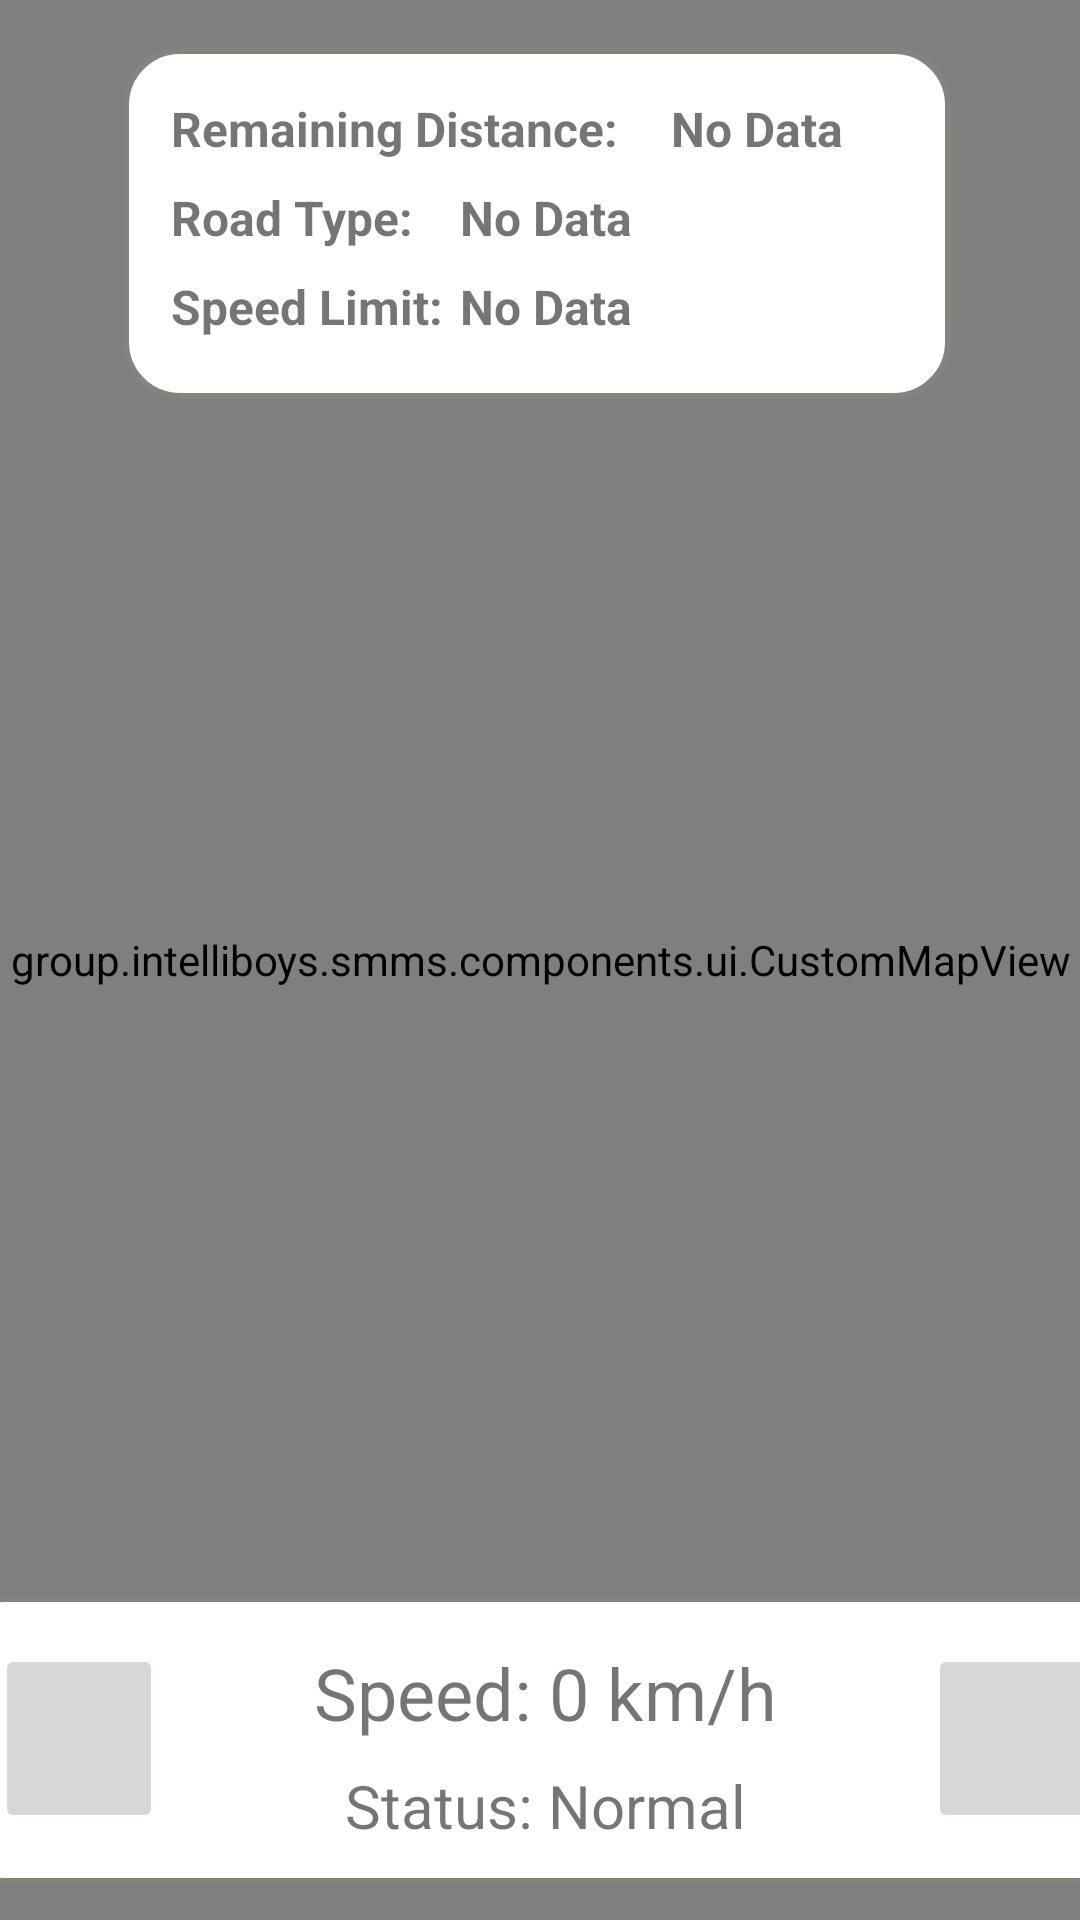

Here is an Android app screen rendered from its layout file. Give the layout XML and the strings, colors and styles it references.
<!-- AndroidManifest.xml: application theme Theme.SMMS -->
<!-- res/layout/fragment_driving_mode.xml -->
<?xml version="1.0" encoding="utf-8"?>
<androidx.constraintlayout.widget.ConstraintLayout xmlns:android="http://schemas.android.com/apk/res/android"
    xmlns:app="http://schemas.android.com/apk/res-auto"
    android:layout_width="match_parent"
    android:layout_height="match_parent">

    <group.intelliboys.smms.components.ui.CustomMapView
        android:id="@+id/drivingModeMapView"
        android:layout_width="match_parent"
        android:layout_height="match_parent" />

    <LinearLayout
        android:id="@+id/linearLayout2"
        android:layout_width="400dp"
        android:layout_height="96dp"
        android:layout_alignParentBottom="true"
        android:background="@drawable/custom_input"
        android:orientation="horizontal"
        android:padding="16dp"
        app:layout_constraintBottom_toBottomOf="parent"
        app:layout_constraintEnd_toEndOf="parent"
        app:layout_constraintHorizontal_bias="0.454"
        app:layout_constraintStart_toStartOf="parent"
        app:layout_constraintTop_toBottomOf="@+id/linearLayout"
        app:layout_constraintVertical_bias="0.971">

        <ImageButton
            android:id="@+id/leftWarningIcon"
            android:layout_width="56dp"
            android:layout_height="63dp"
            android:contentDescription="@string/circle" />

        <LinearLayout
            android:layout_width="239dp"
            android:layout_height="wrap_content"
            android:layout_weight="1"
            android:gravity="center"
            android:orientation="vertical">

            <TextView
                android:id="@+id/speedTextView"
                android:layout_width="wrap_content"
                android:layout_height="wrap_content"
                android:text="@string/speed_0_km_h"
                android:textSize="24sp" />

            <TextView
                android:id="@+id/statusTextView"
                android:layout_width="wrap_content"
                android:layout_height="wrap_content"
                android:paddingTop="8dp"
                android:text="@string/status_normal"
                android:textSize="20sp" />
        </LinearLayout>

        <ImageButton
            android:id="@+id/rightWarningIcon"
            android:layout_width="57dp"
            android:layout_height="63dp"
            android:contentDescription="@string/circle"
            android:scaleType="centerInside" />

    </LinearLayout>

    <androidx.constraintlayout.widget.ConstraintLayout
        android:id="@+id/linearLayout"
        android:layout_width="276dp"
        android:layout_height="117dp"
        android:layout_marginTop="16dp"
        android:background="@drawable/custom_input"
        android:orientation="horizontal"
        app:layout_constraintEnd_toEndOf="parent"
        app:layout_constraintHorizontal_bias="0.487"
        app:layout_constraintStart_toStartOf="parent"
        app:layout_constraintTop_toTopOf="parent">

        <TextView
            android:id="@+id/textView9"
            android:layout_width="wrap_content"
            android:layout_height="wrap_content"
            android:layout_marginStart="16dp"
            android:layout_marginTop="16dp"
            android:text="Remaining Distance:"
            android:textSize="16sp"
            android:textStyle="bold"
            app:layout_constraintBottom_toTopOf="@+id/textView10"
            app:layout_constraintStart_toStartOf="parent"
            app:layout_constraintTop_toTopOf="parent"
            app:layout_constraintVertical_bias="0.0" />

        <TextView
            android:id="@+id/textView10"
            android:layout_width="wrap_content"
            android:layout_height="wrap_content"
            android:layout_marginStart="16dp"
            android:layout_marginBottom="8dp"
            android:text="Road Type:"
            android:textSize="16sp"
            android:textStyle="bold"
            app:layout_constraintBottom_toTopOf="@+id/textView11"
            app:layout_constraintStart_toStartOf="parent" />

        <TextView
            android:id="@+id/textView11"
            android:layout_width="wrap_content"
            android:layout_height="wrap_content"
            android:layout_marginStart="16dp"
            android:layout_marginBottom="20dp"
            android:text="Speed Limit:"
            android:textSize="16sp"
            android:textStyle="bold"
            app:layout_constraintBottom_toBottomOf="parent"
            app:layout_constraintStart_toStartOf="parent" />

        <TextView
            android:id="@+id/remainingDistance"
            android:layout_width="wrap_content"
            android:layout_height="wrap_content"
            android:text="No Data"
            android:textSize="16sp"
            android:textStyle="bold"
            app:layout_constraintBottom_toBottomOf="@+id/textView9"
            app:layout_constraintEnd_toEndOf="parent"
            app:layout_constraintHorizontal_bias="0.823"
            app:layout_constraintStart_toStartOf="@+id/textView9"
            app:layout_constraintTop_toTopOf="@+id/textView9"
            app:layout_constraintVertical_bias="0.0" />

        <TextView
            android:id="@+id/roadType"
            android:layout_width="wrap_content"
            android:layout_height="wrap_content"
            android:text="No Data"
            android:textSize="16sp"
            android:textStyle="bold"
            app:layout_constraintBottom_toBottomOf="@+id/textView10"
            app:layout_constraintEnd_toEndOf="parent"
            app:layout_constraintHorizontal_bias="0.476"
            app:layout_constraintStart_toStartOf="@+id/textView10"
            app:layout_constraintTop_toTopOf="@+id/textView10"
            app:layout_constraintVertical_bias="1.0" />

        <TextView
            android:id="@+id/speedLimit"
            android:layout_width="wrap_content"
            android:layout_height="wrap_content"
            android:text="No Data"
            android:textSize="16sp"
            android:textStyle="bold"
            app:layout_constraintBottom_toBottomOf="@+id/textView11"
            app:layout_constraintEnd_toEndOf="parent"
            app:layout_constraintHorizontal_bias="0.476"
            app:layout_constraintStart_toStartOf="@+id/textView11"
            app:layout_constraintTop_toTopOf="@+id/textView11"
            app:layout_constraintVertical_bias="0.0" />
    </androidx.constraintlayout.widget.ConstraintLayout>

    <Button
        android:id="@+id/backToDrivingBtn"
        android:layout_width="200dp"
        android:layout_height="68dp"
        android:text="BACK TO DRIVING"
        android:textSize="16sp"
        android:textStyle="bold"
        android:visibility="invisible"
        app:layout_constraintBottom_toTopOf="@+id/linearLayout2"
        app:layout_constraintEnd_toEndOf="parent"
        app:layout_constraintHorizontal_bias="0.492"
        app:layout_constraintStart_toStartOf="parent"
        app:layout_constraintTop_toBottomOf="@+id/linearLayout"
        app:layout_constraintVertical_bias="0.967" />
</androidx.constraintlayout.widget.ConstraintLayout>
<!-- resources referenced by this layout -->
<resources>
  <!-- drawable custom_input (drawable) -->
  <?xml version="1.0" encoding="utf-8"?>
  <selector xmlns:android="http://schemas.android.com/apk/res/android">
      <item android:state_enabled="true" android:state_focused="true">
          <shape android:shape="rectangle">
              <solid android:color="@color/white" />
              <corners android:radius="18dp" />
              <stroke android:width="3dp" android:color="#416cb0" />
          </shape>
      </item>
  
      <item android:state_enabled="true" android:state_focused="false">
          <shape android:shape="rectangle">
              <solid android:color="@color/white" />
              <corners android:radius="18dp" />
              <stroke android:width="2dp" android:color="#85837e" />
          </shape>
      </item>
  </selector>
  <string name="circle">circle</string>
  <string name="speed_0_km_h">Speed: 0 km/h</string>
  <string name="status_normal">Status: Normal</string>
  <style name="Theme.SMMS" parent="Theme.MaterialComponents.DayNight.NoActionBar">
          
          <item name="colorPrimary">@color/purple_500</item>
          <item name="colorPrimaryVariant">@color/purple_700</item>
          <item name="colorOnPrimary">@color/white</item>
          
          <item name="colorSecondary">@color/teal_200</item>
          <item name="colorSecondaryVariant">@color/teal_700</item>
          <item name="colorOnSecondary">@color/black</item>
          
          <item name="android:statusBarColor">?attr/colorPrimaryVariant</item>
  
          <item name="android:colorBackground">@color/colorBackground</item>
          <item name="android:textColorPrimary">@color/colorTextPrimary</item>
  
  
      </style>
  <color name="white">#FFFFFFFF</color>
  <color name="purple_500">#FF6200EE</color>
  <color name="purple_700">#FF3700B3</color>
  <color name="teal_200">#FF03DAC5</color>
  <color name="teal_700">#FF018786</color>
  <color name="black">#000000</color>
  <color name="colorBackground">#FFFFFF</color>
  <color name="colorTextPrimary">#000000</color>
</resources>
